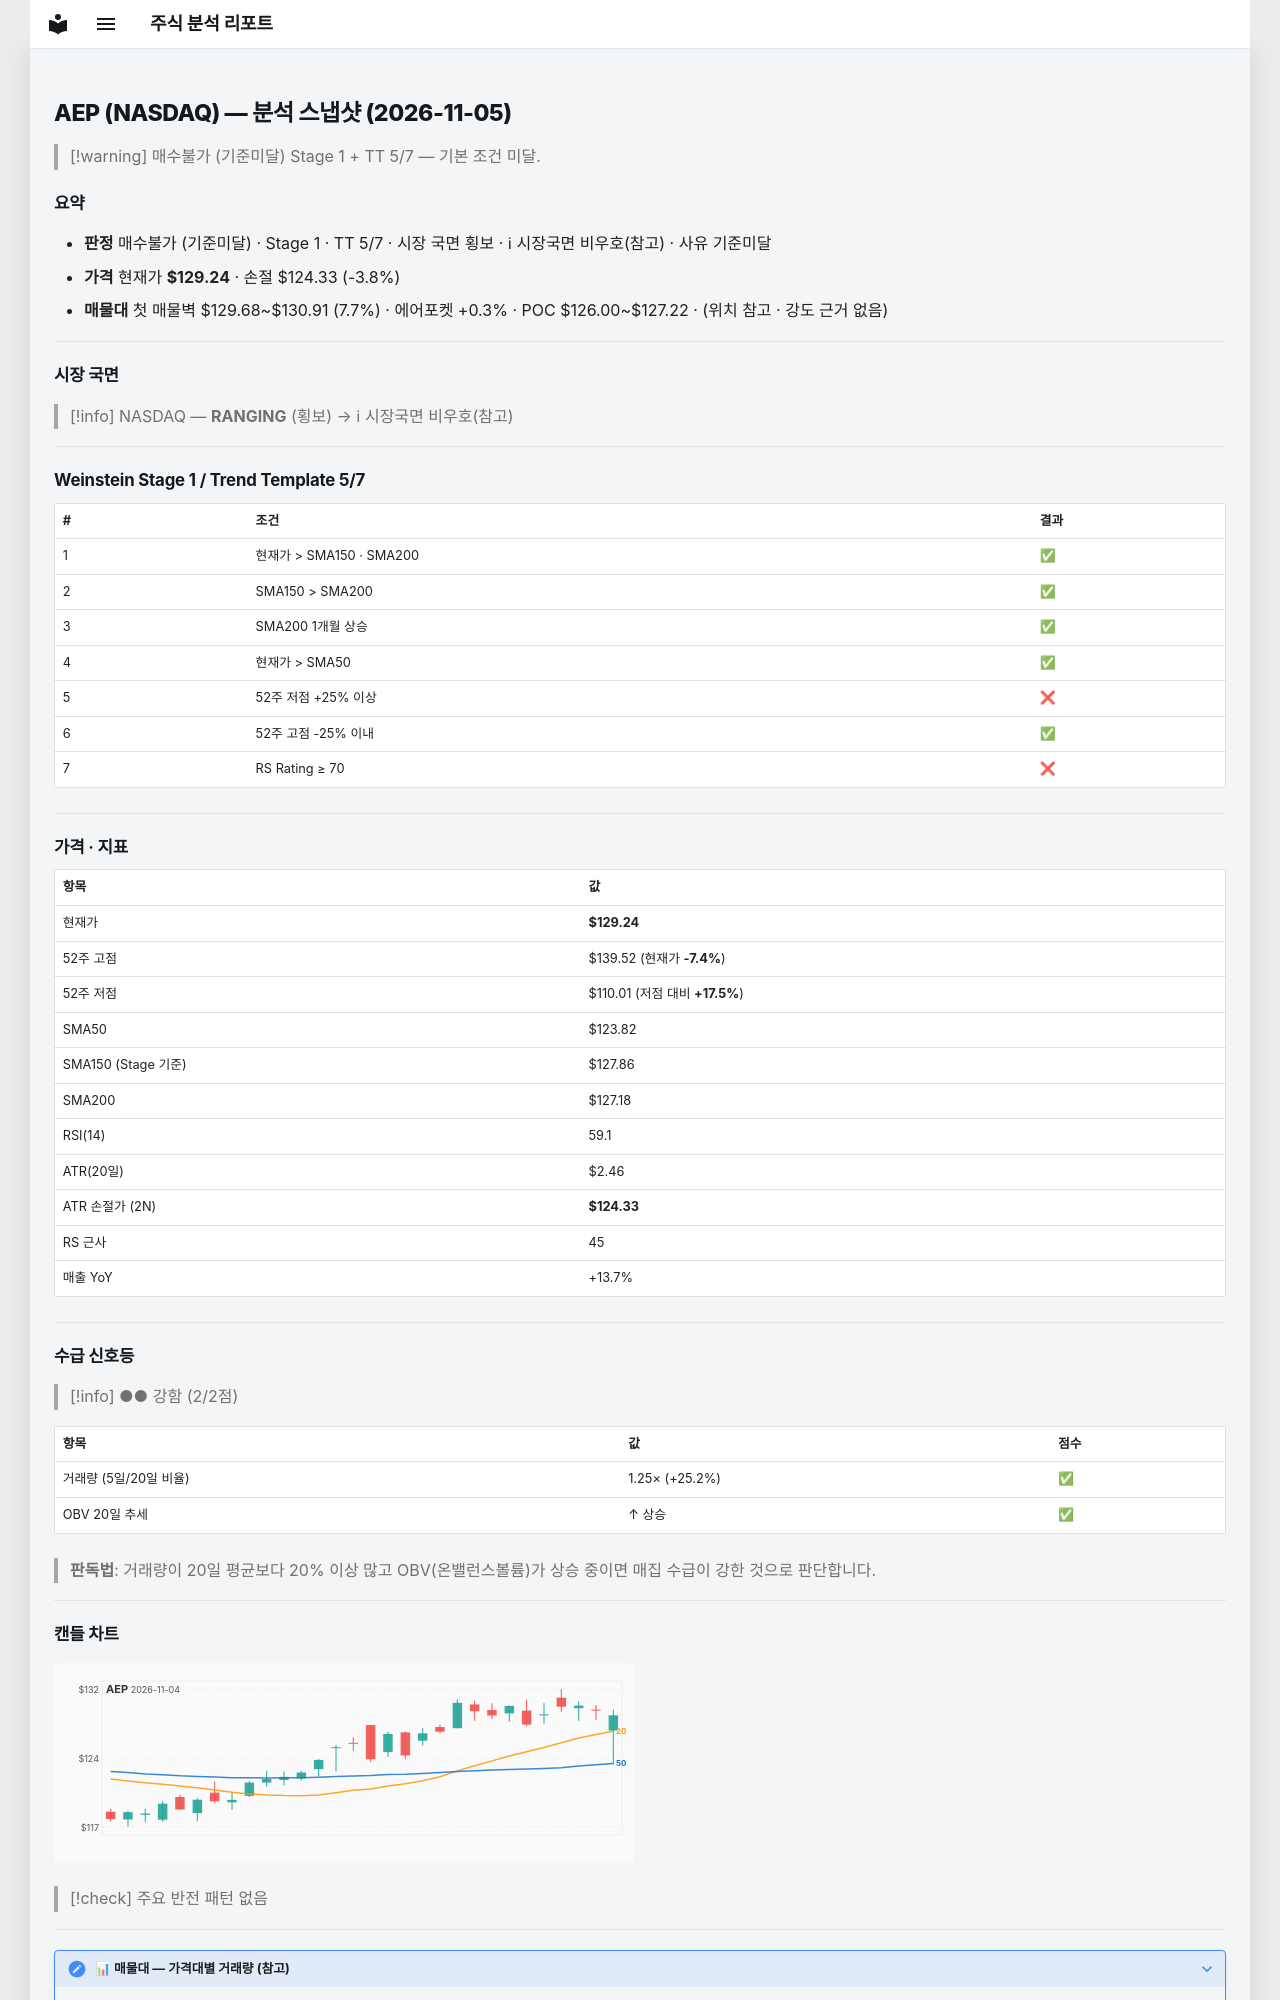

repository: soloandco/stock-reports · page: snapshots/AEP-2026-11-05/index.html · generator: mkdocs

---
type: analysis-snapshot
title: AEP 분석 스냅샷
ticker: AEP
market: NASDAQ
created: 2026-11-05
updated: 2026-11-05
bar-date: 2026-11-04
verdict: 매수불가
verdict-reason: 기준미달
real-rr: 2.09
sma50-gap-pct: 4.4
weekly-position: 저항대아래
weekly-overhead-price: 139.52
weekly-overhead-pct: 8.0
stage: 1
trend-template-score: 5
tt-max: 7
ma-set: sma-50-150-200
price: 129.24000549316406
stop-price: 124.32977837029904
market-regime: RANGING
supply-demand-score: 2/2
supply-demand-label: 강함
status: tracking
tags:
  - stock-agent
  - watchlist
  - AEP
  - analysis
related:
  - "[[analysis-template]]"
---

# AEP (NASDAQ) — 분석 스냅샷 (2026-11-05)

> [!warning] 매수불가 (기준미달)
> Stage 1 + TT 5/7 — 기본 조건 미달.

## 요약

- **판정** 매수불가 (기준미달) · Stage 1 · TT 5/7 · 시장 국면 횡보 · ℹ 시장국면 비우호(참고) · 사유 기준미달
- **가격** 현재가 **$129.24** · 손절 $124.33 (-3.8%)
- **매물대** 첫 매물벽 $129.68~$130.91 (7.7%) · 에어포켓 +0.3% · POC $126.00~$127.22 · (위치 참고 · 강도 근거 없음)

---

## 시장 국면

> [!info] NASDAQ — **RANGING** (횡보) → ℹ 시장국면 비우호(참고)

---

## Weinstein Stage 1 / Trend Template 5/7

| # | 조건 | 결과 |
|---|------|------|
| 1 | 현재가 > SMA150 · SMA200 | ✅ |
| 2 | SMA150 > SMA200 | ✅ |
| 3 | SMA200 1개월 상승 | ✅ |
| 4 | 현재가 > SMA50 | ✅ |
| 5 | 52주 저점 +25% 이상 | ❌ |
| 6 | 52주 고점 -25% 이내 | ✅ |
| 7 | RS Rating ≥ 70 | ❌ |

---

## 가격 · 지표

| 항목 | 값 |
|------|---|
| 현재가 | **$129.24** |
| 52주 고점 | $139.52 (현재가 **-7.4%**) |
| 52주 저점 | $110.01 (저점 대비 **+17.5%**) |
| SMA50 | $123.82 |
| SMA150 (Stage 기준) | $127.86 |
| SMA200 | $127.18 |
| RSI(14) | 59.1 |
| ATR(20일) | $2.46 |
| ATR 손절가 (2N) | **$124.33** |
| RS 근사 | 45 |
| 매출 YoY | +13.7% |

---
## 수급 신호등

> [!info] ●● 강함 (2/2점)

| 항목 | 값 | 점수 |
|------|------|------|
| 거래량 (5일/20일 비율) | 1.25× (+25.2%) | ✅ |
| OBV 20일 추세 | ↑ 상승 | ✅ |

> **판독법**: 거래량이 20일 평균보다 20% 이상 많고 OBV(온밸런스볼륨)가 상승 중이면 매집 수급이 강한 것으로 판단합니다.

---
